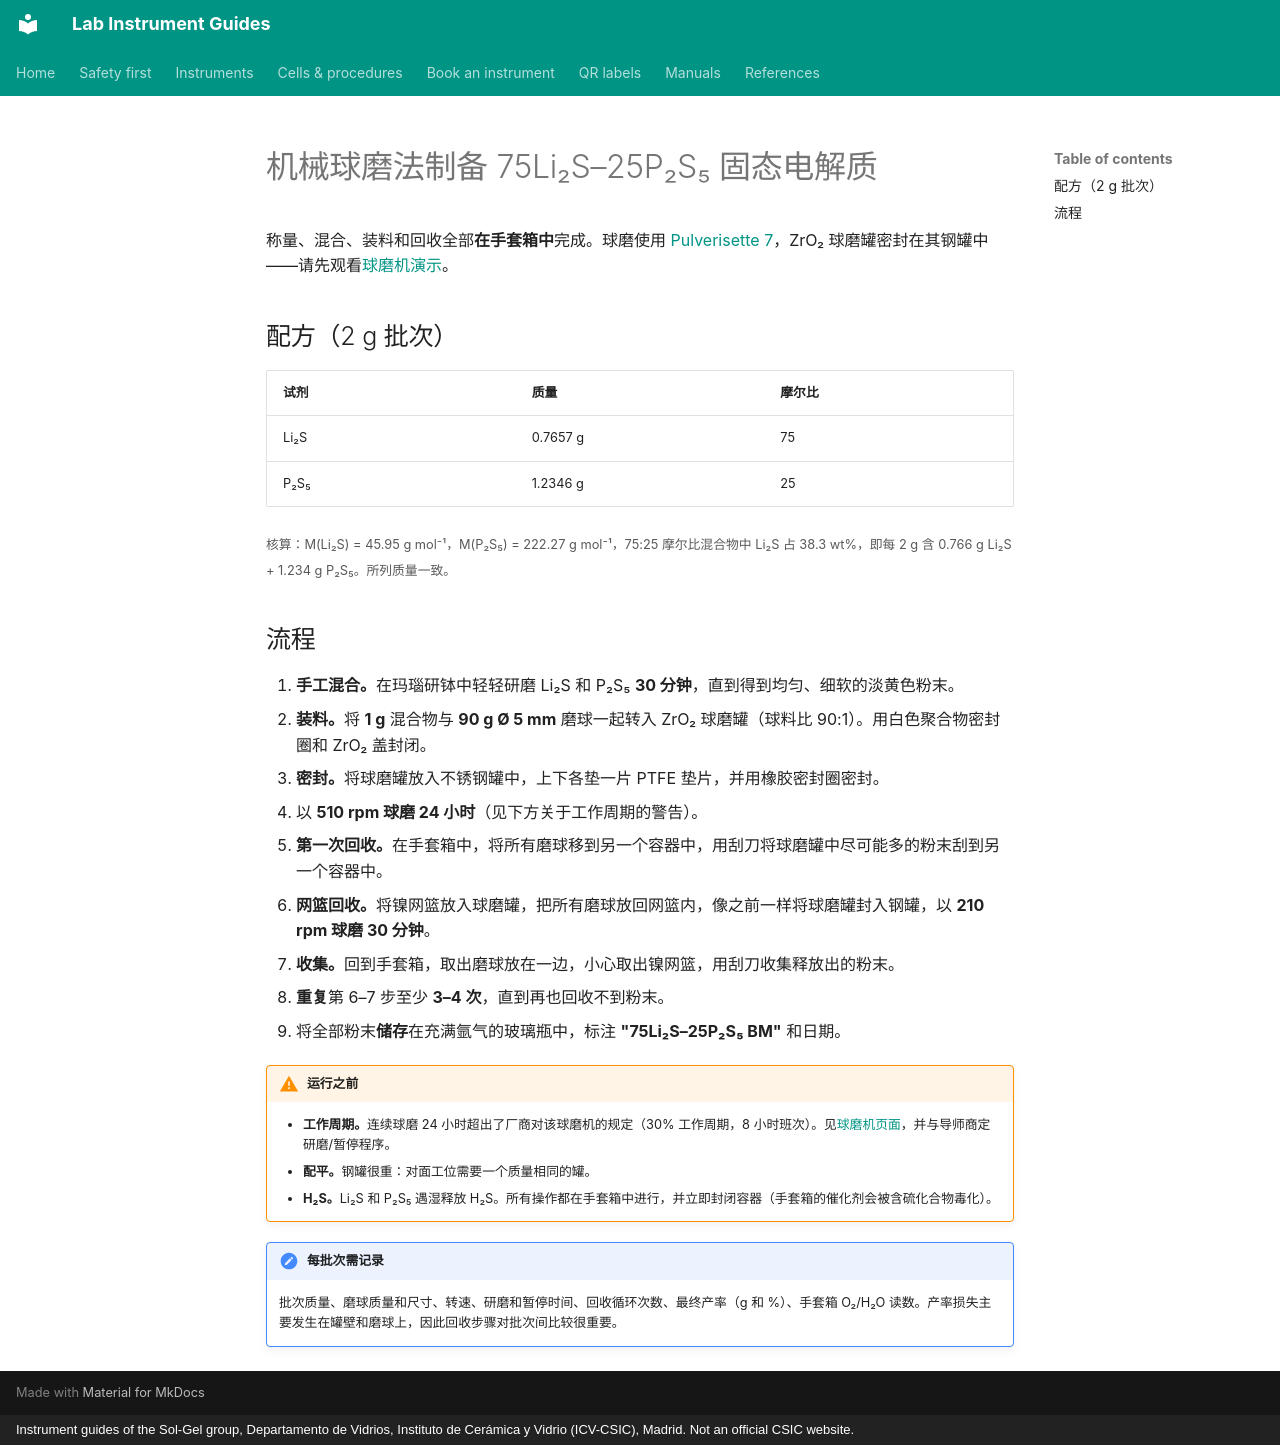

repository: zacharyslate/lab-guides · page: procedures/lps-ball-milling.zh/index.html · generator: mkdocs · copyright: Instrument guides of the Sol-Gel group, Departamento de Vidrios, Instituto de Cerámica y Vidrio (ICV-CSIC), Madrid. Not an official CSIC website.

---
title: 球磨法制备 75Li2S–25P2S5
description: 通过行星球磨制备 75Li2S–25P2S5（Li3PS4）固态电解质玻璃，并用镍网篮回收粉末。
translation: machine
---

# 机械球磨法制备 75Li₂S–25P₂S₅ 固态电解质

称量、混合、装料和回收全部<strong>在手套箱中</strong>完成。球磨使用 [Pulverisette 7](../instruments/ball-mill.md)，ZrO₂ 球磨罐密封在其钢罐中——请先观看[球磨机演示](../instruments/ball-mill.md#demonstration)。

## 配方（2 g 批次）

| 试剂 | 质量 | 摩尔比 |
|---|---|---|
| Li₂S | 0.7657 g | 75 |
| P₂S₅ | 1.2346 g | 25 |

<small>核算：M(Li₂S) = 45.95 g mol⁻¹，M(P₂S₅) = 222.27 g mol⁻¹，75:25 摩尔比混合物中 Li₂S 占 38.3 wt%，即每 2 g 含 0.766 g Li₂S + 1.234 g P₂S₅。所列质量一致。</small>

## 流程

1. <strong>手工混合。</strong>在玛瑙研钵中轻轻研磨 Li₂S 和 P₂S₅ <strong>30 分钟</strong>，直到得到均匀、细软的淡黄色粉末。
2. <strong>装料。</strong>将 <strong>1 g</strong> 混合物与 <strong>90 g Ø 5 mm</strong> 磨球一起转入 ZrO₂ 球磨罐（球料比 90:1）。用白色聚合物密封圈和 ZrO₂ 盖封闭。
3. <strong>密封。</strong>将球磨罐放入不锈钢罐中，上下各垫一片 PTFE 垫片，并用橡胶密封圈密封。
4. 以 <strong>510 rpm 球磨 24 小时</strong>（见下方关于工作周期的警告）。
5. <strong>第一次回收。</strong>在手套箱中，将所有磨球移到另一个容器中，用刮刀将球磨罐中尽可能多的粉末刮到另一个容器中。
6. <strong>网篮回收。</strong>将镍网篮放入球磨罐，把所有磨球放回网篮内，像之前一样将球磨罐封入钢罐，以 <strong>210 rpm 球磨 30 分钟</strong>。
7. <strong>收集。</strong>回到手套箱，取出磨球放在一边，小心取出镍网篮，用刮刀收集释放出的粉末。
8. <strong>重复</strong>第 6–7 步至少 <strong>3–4 次</strong>，直到再也回收不到粉末。
9. 将全部粉末<strong>储存</strong>在充满氩气的玻璃瓶中，标注 <strong>"75Li₂S–25P₂S₅ BM"</strong> 和日期。

!!! warning "运行之前"
    - <strong>工作周期。</strong>连续球磨 24 小时超出了厂商对该球磨机的规定（30% 工作周期，8 小时班次）。见[球磨机页面](../instruments/ball-mill.md#demonstration)，并与导师商定研磨/暂停程序。
    - <strong>配平。</strong>钢罐很重：对面工位需要一个质量相同的罐。
    - <strong>H₂S。</strong>Li₂S 和 P₂S₅ 遇湿释放 H₂S。所有操作都在手套箱中进行，并立即封闭容器（手套箱的催化剂会被含硫化合物毒化）。

!!! note "每批次需记录"
    批次质量、磨球质量和尺寸、转速、研磨和暂停时间、回收循环次数、最终产率（g 和 %）、手套箱 O₂/H₂O 读数。产率损失主要发生在罐壁和磨球上，因此回收步骤对批次间比较很重要。
